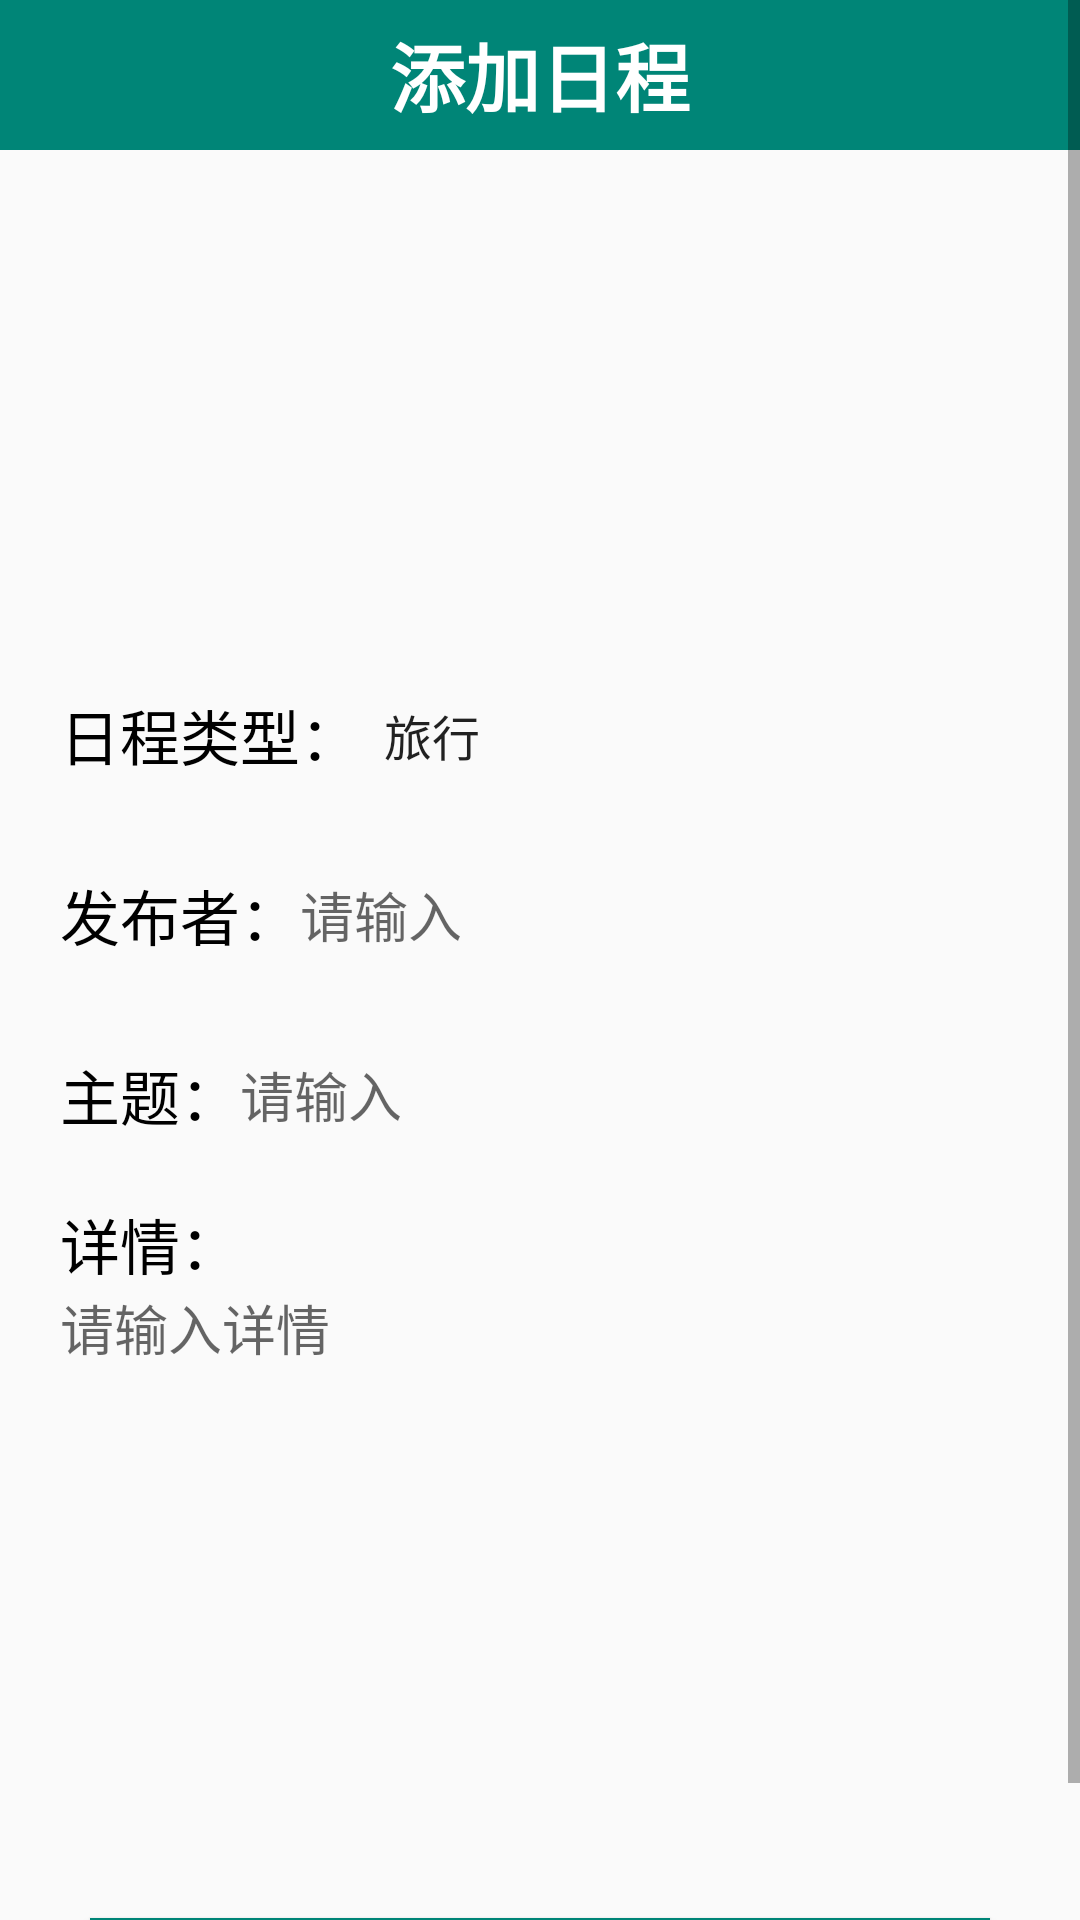

The Android layout XML behind this screen, and the referenced resources:
<!-- AndroidManifest.xml: application theme AppTheme -->
<!-- res/layout/activity_addcaidan.xml -->
<?xml version="1.0" encoding="utf-8"?>
<ScrollView xmlns:android="http://schemas.android.com/apk/res/android"
    xmlns:app="http://schemas.android.com/apk/res-auto"
    xmlns:tools="http://schemas.android.com/tools"
    android:layout_width="match_parent"
    android:orientation="vertical"
    android:layout_height="match_parent"
    tools:context=".UI.AddcaidanActivity">
    <LinearLayout
        android:orientation="vertical"
        android:layout_width="match_parent"
        android:layout_height="match_parent">
<TextView
    android:text="添加日程"
    android:textStyle="bold"
    android:textColor="#fff"
    android:textSize="25sp"
    android:gravity="center"
    android:background="@color/colorPrimary"
    android:layout_width="match_parent"
    android:layout_height="50dp"/>
    <ImageView
        android:id="@+id/iv_tupian"
        android:layout_gravity="center_horizontal"
        android:layout_marginTop="30dp"
        android:layout_width="100dp"
        android:layout_height="100dp"/>
        <LinearLayout
            android:layout_marginTop="40dp"
            android:layout_marginLeft="20dp"
            android:layout_marginRight="20dp"
            android:layout_width="match_parent"
            android:layout_height="50dp">
            <TextView
                android:layout_gravity="center_vertical"
                android:textColor="#000"
                android:textSize="20sp"
                android:text="日程类型："
                android:layout_width="wrap_content"
                android:layout_height="wrap_content"/>
            <Spinner
                android:entries="@array/leixing"
                android:id="@+id/sp_type"
                android:background="@drawable/et_bg"
                android:layout_width="match_parent"
                android:layout_gravity="center_vertical"
                android:layout_height="match_parent"/>
        </LinearLayout>
    <LinearLayout
        android:layout_marginTop="10dp"
        android:layout_marginLeft="20dp"
        android:layout_marginRight="20dp"
        android:layout_width="match_parent"
        android:layout_height="50dp">
        <TextView
            android:layout_gravity="center_vertical"
            android:textColor="#000"
            android:textSize="20sp"
            android:text="发布者："
            android:layout_width="wrap_content"
            android:layout_height="wrap_content"/>
        <EditText
            android:id="@+id/et_author"
            android:background="#00000000"
            android:hint="请输入"
            android:layout_weight="1"
            android:layout_gravity="center_vertical"
            android:layout_width="0dp"
            android:layout_height="40dp"/>
    </LinearLayout>
    <LinearLayout
        android:layout_marginTop="10dp"
        android:layout_marginLeft="20dp"
        android:layout_marginRight="20dp"
        android:layout_width="match_parent"
        android:layout_height="50dp">
        <TextView
            android:layout_gravity="center_vertical"
            android:textColor="#000"
            android:textSize="20sp"
            android:text="主题："
            android:layout_width="wrap_content"
            android:layout_height="wrap_content"/>
        <EditText
            android:id="@+id/et_biaoti"
            android:background="#00000000"
            android:hint="请输入"
            android:layout_weight="1"
            android:layout_gravity="center_vertical"
            android:layout_width="0dp"
            android:layout_height="40dp"/>
    </LinearLayout>

    <LinearLayout
        android:layout_marginTop="10dp"
        android:layout_marginLeft="20dp"
        android:orientation="vertical"
        android:layout_marginRight="20dp"
        android:layout_width="match_parent"
        android:layout_height="wrap_content">
        <TextView
            android:layout_gravity="center_vertical"
            android:textColor="#000"
            android:textSize="20sp"
            android:text="详情："
            android:layout_width="wrap_content"
            android:layout_height="wrap_content"/>
        <EditText
            android:id="@+id/et_jieshao"
            android:background="#00000000"
            android:hint="请输入详情"
            android:gravity="top"
            android:layout_width="match_parent"
            android:layout_height="150dp"/>
    </LinearLayout>
    <Button
        android:id="@+id/commit1"
        android:background="@color/colorPrimary"
        android:textSize="25sp"
        android:gravity="center"
        android:text="提交"
        android:textColor="#fff"
        android:layout_marginTop="60dp"
        android:layout_marginRight="30dp"
        android:layout_marginLeft="30dp"
        android:layout_width="match_parent"
        android:layout_height="50dp"/>
    </LinearLayout>
</ScrollView>
<!-- resources referenced by this layout -->
<resources>
  <string-array name="leixing">
          <item>旅行</item>
          <item>开会</item>
          <item>工作</item>
          <item>更多</item>
      </string-array>
  <color name="colorPrimary">#008577</color>
  <style name="AppTheme" parent="Theme.AppCompat.Light.NoActionBar">
          
          <item name="colorPrimary">@color/colorPrimary</item>
          <item name="colorPrimaryDark">@color/colorPrimaryDark</item>
          <item name="colorAccent">@color/colorAccent</item>
      </style>
  <color name="colorPrimaryDark">#00574B</color>
  <color name="colorAccent">#D81B60</color>
</resources>
